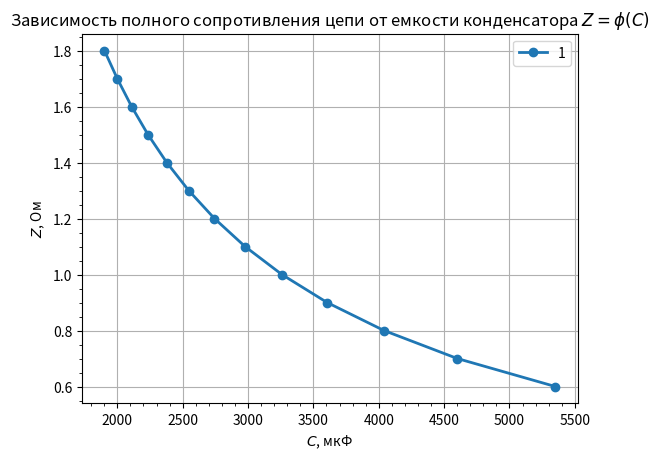

Python code for this plot:
import matplotlib.pyplot as plt
import numpy as np
from matplotlib import ticker


DATA = [
    {
        "name": r"1",
        "Z": [
            5351,
            4601,
            4040,
            3605,
            3259,
            2977,
            2743,
            2546,
            2378,
            2234,
            2109,
            1999,
            1901,
        ],
        "C": [
            0.6,
            0.7,
            0.8,
            0.9,
            1,
            1.1,
            1.2,
            1.3,
            1.4,
            1.5,
            1.6,
            1.7,
            1.8,
        ],
    }
]


def main():
    fig, ax = plt.subplots()
    for data in DATA:
        ax.plot(data["Z"], data["C"], label=data["name"], linewidth=2.0, marker="o")
        ax.xaxis.set_minor_locator(ticker.AutoMinorLocator())
        ax.yaxis.set_minor_locator(ticker.AutoMinorLocator())

    plt.title(
        r"Зависимость полного сопротивления цепи от емкости конденсатора $ Z=\phi(C)$"
    )
    plt.ylabel(r"$Z$, Ом")
    plt.xlabel(r"$C$, мкФ")
    plt.grid(True)
    plt.legend()
    plt.show()


if __name__ == "__main__":
    main()
